Run: headless pygame with SDL's dummy video driver; simulated clock (each Clock.tick advances the game by its frame time, no real sleeping); random seed 0; keys injected as events and as key.get_pressed() state; no mouse input.
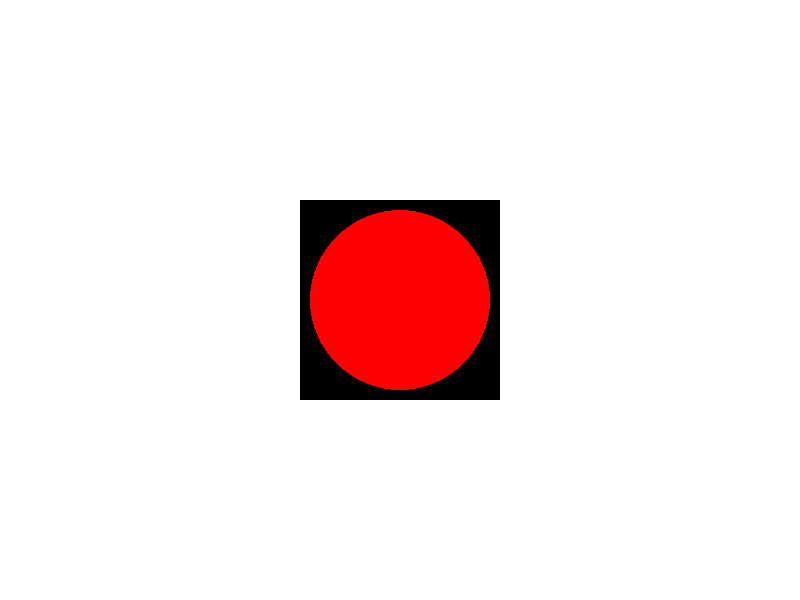
Frame 1 of 4 · flips 1–60 · no input
Frame 2 of 4 · flips 61–180 · tapped SPACE, RETURN · held RIGHT (→), D · screen unchanged from frame 1, image omitted
Frame 3 of 4 · flips 181–300 · held DOWN (↓), S · screen unchanged from frame 2, image omitted
Frame 4 of 4 · flips 301–420 · held LEFT (←), A, UP (↑), W · screen unchanged from frame 3, image omitted

The pygame program that drew these frames:

import pygame

pygame.init()
screen = pygame.display.set_mode((800, 600))
pygame.display.set_caption("Галерея")
clock = pygame.time.Clock()

image1 = pygame.Surface((200, 200))
pygame.draw.circle(image1, (255, 0, 0), (100, 100), 90)

image2 = pygame.Surface((200, 200))
pygame.draw.rect(image2, (0, 255, 0), (20, 20, 160, 160))

image3 = pygame.Surface((200, 200))
points = [(100, 20), (20, 180), (180, 180)]
pygame.draw.polygon(image3, (0, 0, 255), points)

image4 = pygame.Surface((200, 200))
pygame.draw.ellipse(image4, (255, 255, 0), (30, 50, 140, 100))

images = [image1, image2, image3, image4]

current_index = 0

print(f"Показано изображение: {current_index + 1}")

running = True
while running:
    clock.tick(60)

    for event in pygame.event.get():
        if event.type == pygame.QUIT:
            running = False

        if event.type == pygame.KEYDOWN:
            if event.key == pygame.K_1:
                current_index = 0
                print(f"Показано изображение: {current_index + 1}")
            elif event.key == pygame.K_2:
                current_index = 1
                print(f"Показано изображение: {current_index + 1}")
            elif event.key == pygame.K_3:
                current_index = 2
                print(f"Показано изображение: {current_index + 1}")
            elif event.key == pygame.K_4:
                current_index = 3
                print(f"Показано изображение: {current_index + 1}")

    screen.fill((255, 255, 255))

    current_image = images[current_index]
    x = 400 - current_image.get_width() // 2
    y = 300 - current_image.get_height() // 2

    screen.blit(current_image, (x, y))

    pygame.display.flip()

pygame.quit()
